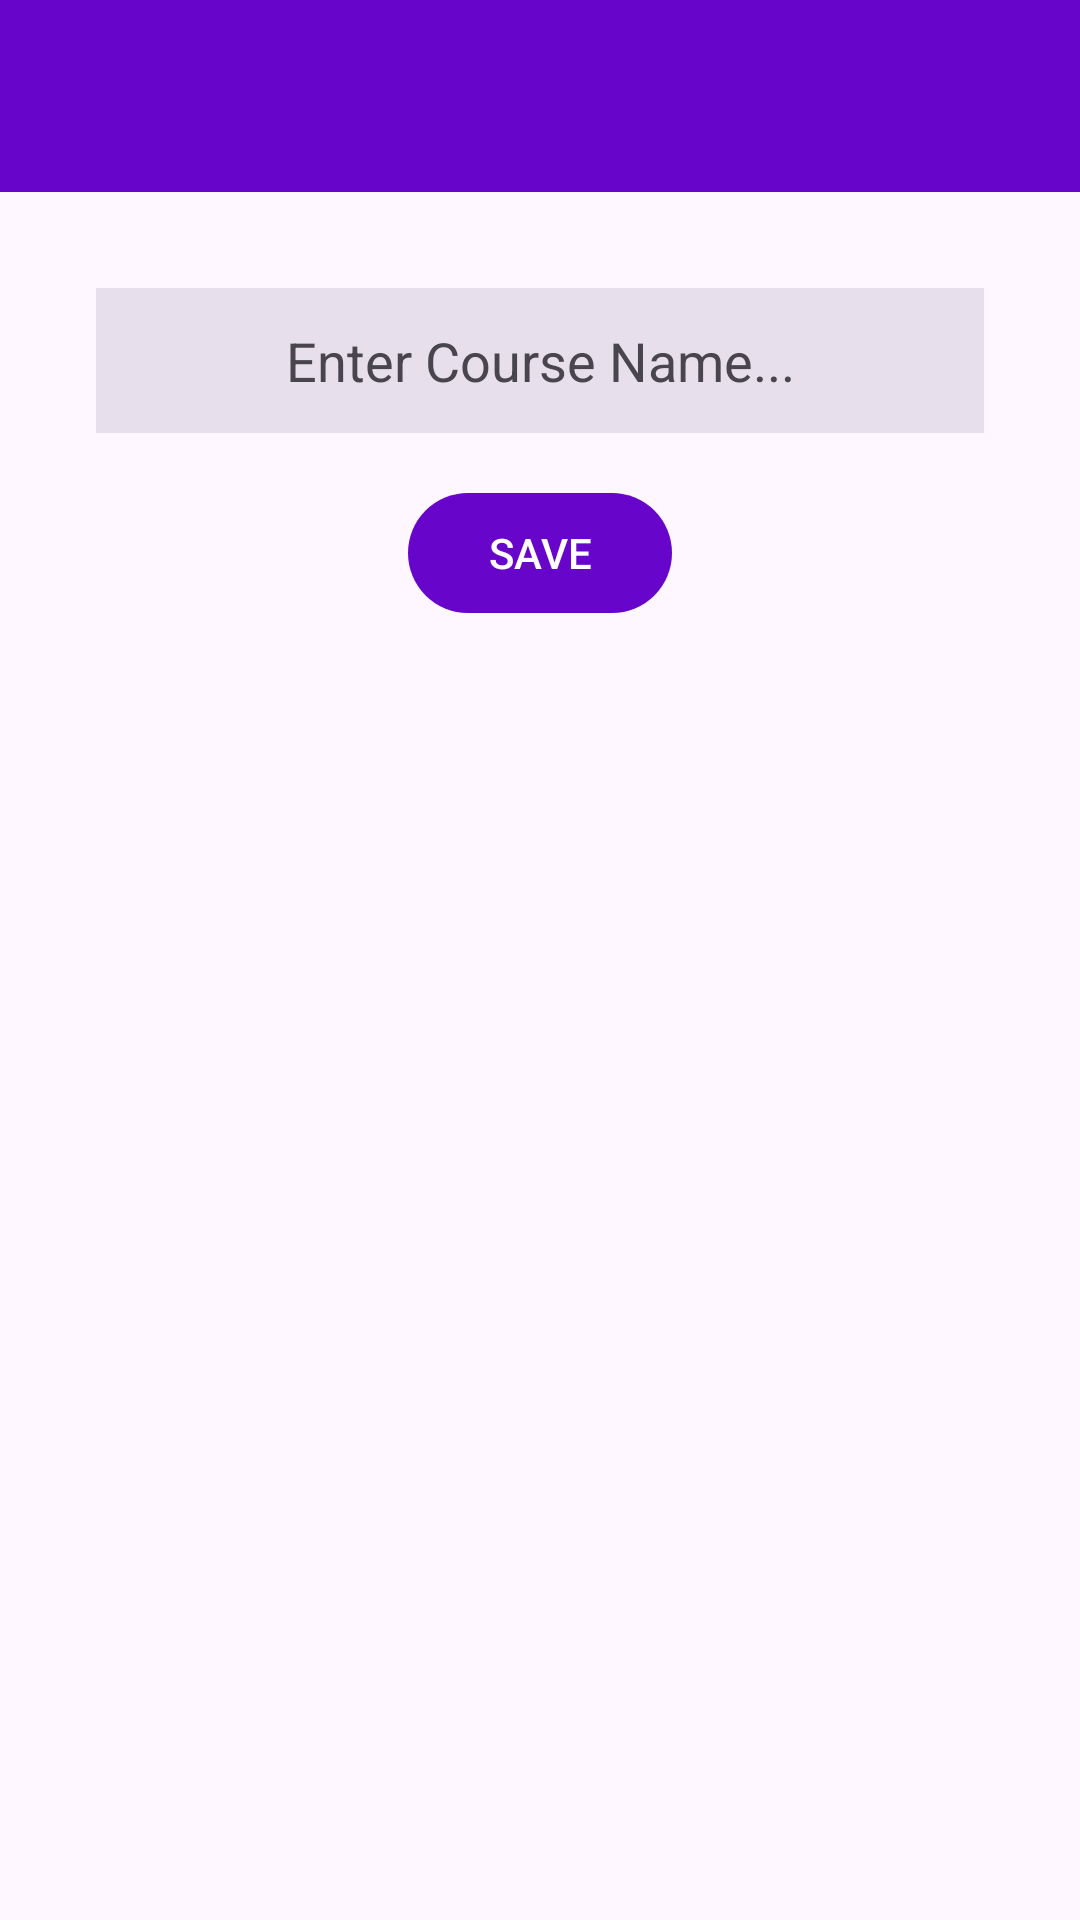

The Android layout XML behind this screen, and the referenced resources:
<!-- AndroidManifest.xml: application theme Theme._2501529_LectureReactionTracker -->
<!-- res/layout/activity_add_course.xml -->
<?xml version="1.0" encoding="utf-8"?>
<androidx.constraintlayout.widget.ConstraintLayout
    xmlns:android="http://schemas.android.com/apk/res/android"
    xmlns:app="http://schemas.android.com/apk/res-auto"
    xmlns:tools="http://schemas.android.com/tools"
    android:id="@+id/main"
    android:layout_width="match_parent"
    android:layout_height="match_parent"
    tools:context=".ui.activity.AddCourseActivity">

    <com.google.android.material.appbar.MaterialToolbar
        android:id="@+id/addCourseToolbar"
        android:layout_width="match_parent"
        android:layout_height="?attr/actionBarSize"
        android:background="?attr/colorPrimary"
        android:elevation="4dp"
        android:theme="@style/ThemeOverlay.AppCompat.Dark.ActionBar"
        app:popupTheme="@style/ThemeOverlay.AppCompat.Light"
        app:layout_constraintTop_toTopOf="parent"
        app:layout_constraintStart_toStartOf="parent"
        app:layout_constraintEnd_toEndOf="parent" />

    <EditText
        android:id="@+id/editTextCourseName"
        android:layout_width="0dp"
        android:layout_height="wrap_content"
        android:layout_marginStart="32dp"
        android:layout_marginTop="32dp"
        android:layout_marginEnd="32dp"
        android:hint="Enter Course Name..."
        android:background="?attr/colorSurfaceVariant"
        android:textColor="?attr/colorOnSurface"
        android:textColorHint="?attr/colorOnSurfaceVariant"
        android:padding="12dp"
        android:textAlignment="center"
        android:inputType="text"
        app:layout_constraintEnd_toEndOf="parent"
        app:layout_constraintStart_toStartOf="parent"
        app:layout_constraintTop_toBottomOf="@id/addCourseToolbar" />

    <com.google.android.material.button.MaterialButton
        android:id="@+id/saveButton"
        android:layout_width="wrap_content"
        android:layout_height="wrap_content"
        android:text="SAVE"
        app:layout_constraintTop_toBottomOf="@id/editTextCourseName"
        app:layout_constraintStart_toStartOf="parent"
        app:layout_constraintEnd_toEndOf="parent"
        android:layout_marginTop="16dp" />

</androidx.constraintlayout.widget.ConstraintLayout>
<!-- resources referenced by this layout -->
<resources>
  <style name="Theme._2501529_LectureReactionTracker" parent="Base.Theme._2501529_LectureReactionTracker" />
  <style name="Base.Theme._2501529_LectureReactionTracker" parent="Theme.Material3.DayNight.NoActionBar">
          
          <item name="colorPrimary">@color/purple_500</item>
          <item name="colorPrimaryVariant">@color/purple_700</item>
          <item name="colorOnPrimary">@color/white</item>
          <item name="colorSecondary">@color/purple_500</item> <item name="colorSecondaryVariant">@color/teal_700</item>
          <item name="colorOnSecondary">@color/white</item>
  
          <item name="android:statusBarColor">?attr/colorPrimaryVariant</item>
          
      </style>
  <color name="purple_500">#6805CA</color>
  <color name="purple_700">#6805CA</color>
  <color name="white">#FFFFFFFF</color>
  <color name="teal_700">#018786</color>
</resources>
